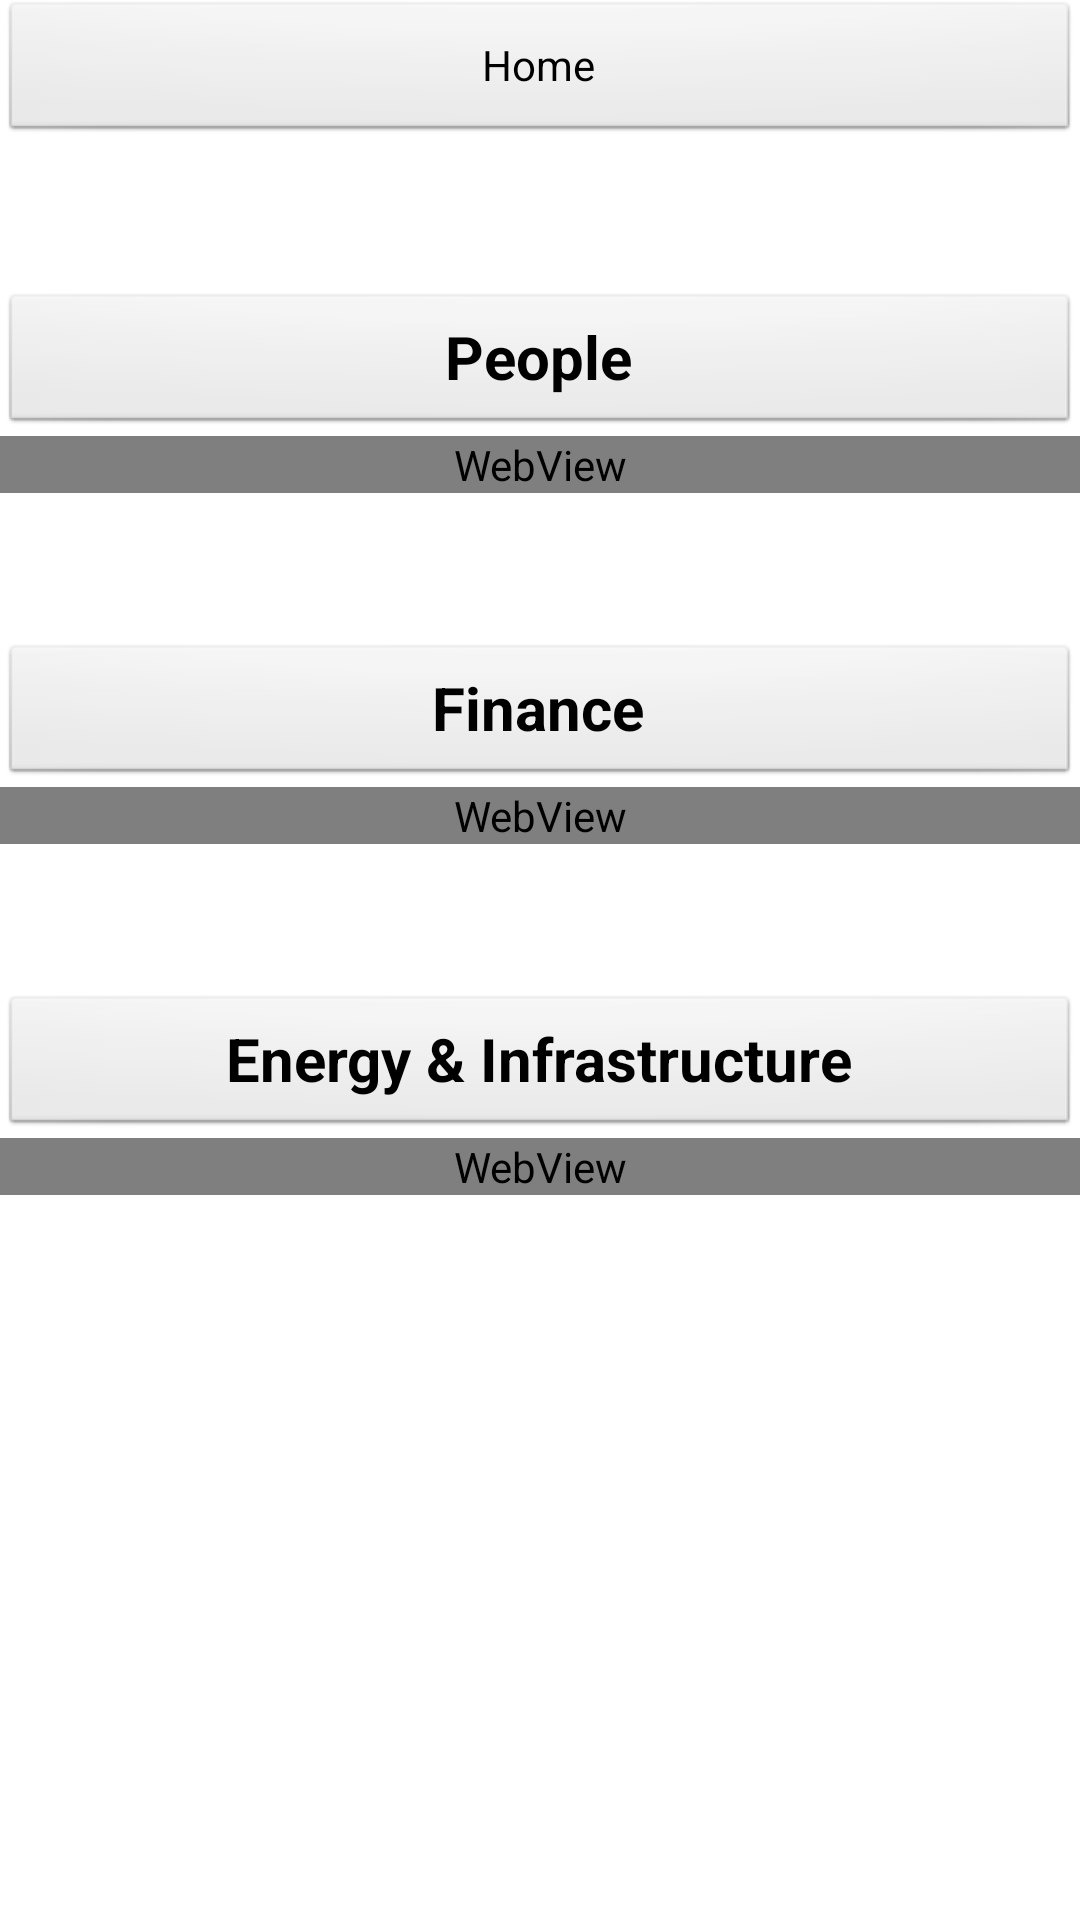

The Android layout XML behind this screen, and the referenced resources:
<!-- AndroidManifest.xml: application theme AppTheme -->
<!-- res/layout/activity_compare_data_page.xml -->
<?xml version="1.0" encoding="utf-8"?>

<ScrollView xmlns:android="http://schemas.android.com/apk/res/android"
    android:layout_width="fill_parent"
    android:layout_height="fill_parent"
    android:layout_marginBottom="5dp"
    android:layout_marginLeft="5dp"
    android:layout_marginRight="5dp"
    android:layout_marginTop="5dp" >

    <LinearLayout
        android:layout_width="match_parent"
        android:layout_height="match_parent"
        android:orientation="vertical"
        android:weightSum="95" >

        

        <Button
            android:id="@+id/B_Home"
            android:layout_width="fill_parent"
            android:layout_height="wrap_content"
            android:onClick="homeOnCLick"
            android:text="@string/home" />

        

        <LinearLayout
            android:layout_width="fill_parent"
            android:layout_height="wrap_content"
            android:layout_marginTop="20dp"
            android:layout_weight="5"
            android:orientation="horizontal"
            android:weightSum="2" >

            <TextView
                android:id="@+id/tv_FirstCountry"
                android:layout_width="wrap_content"
                android:layout_height="wrap_content"
                android:layout_weight="1"
                android:textAppearance="?android:attr/textAppearanceLarge" />

            <TextView
                android:id="@+id/tv_SecondCountry"
                android:layout_width="wrap_content"
                android:layout_height="wrap_content"
                android:layout_weight="1"
                android:gravity="right"
                android:textAppearance="?android:attr/textAppearanceLarge" />
        </LinearLayout>

        <LinearLayout
            android:layout_width="fill_parent"
            android:layout_height="wrap_content"
            android:layout_marginTop="0dp"
            android:layout_weight="30"
            android:orientation="vertical"
            android:weightSum="10" >

            <Button
                android:id="@+id/B_People"
                android:layout_width="fill_parent"
                android:layout_height="wrap_content"
                android:layout_weight="7"
                android:gravity="center"
                android:onClick="peopleOnClick"
                android:text="@string/people"
                android:textSize="20dp"
                android:textStyle="bold" />

            <WebView
                android:id="@+id/wv_People"
                android:layout_width="fill_parent"
                android:layout_height="wrap_content" />
        </LinearLayout>

        

        <LinearLayout
            android:layout_width="fill_parent"
            android:layout_height="wrap_content"
            android:layout_marginTop="50dp"
            android:layout_weight="30"
            android:orientation="vertical"
            android:weightSum="10" >

            <Button
                android:id="@+id/B_Finance"
                android:layout_width="fill_parent"
                android:layout_height="wrap_content"
                android:layout_weight="7"
                android:gravity="center"
                android:onClick="financeOnClick"
                android:text="@string/finance"
                android:textSize="20dp"
                android:textStyle="bold" />

            <WebView
                android:id="@+id/wv_Finance"
                android:layout_width="fill_parent"
                android:layout_height="wrap_content" />
        </LinearLayout>

        

        <LinearLayout
            android:layout_width="fill_parent"
            android:layout_height="wrap_content"
            android:layout_marginTop="50dp"
            android:layout_weight="30"
            android:orientation="vertical"
            android:weightSum="10" >

            <Button
                android:id="@+id/B_Energy"
                android:layout_width="fill_parent"
                android:layout_height="wrap_content"
                android:layout_weight="7"
                android:gravity="center"
                android:onClick="energyOnClick"
                android:text="@string/energy"
                android:textSize="20dp"
                android:textStyle="bold" />

            <WebView
                android:id="@+id/wv_Energy"
                android:layout_width="fill_parent"
                android:layout_height="wrap_content" />
        </LinearLayout>
    </LinearLayout>

</ScrollView>
<!-- resources referenced by this layout -->
<resources>
  <string name="energy">Energy &amp; Infrastructure</string>
  <string name="finance">Finance</string>
  <string name="home">Home</string>
  <string name="people">People</string>
  <style name="AppTheme" parent="AppBaseTheme">
          
      </style>
  <style name="AppBaseTheme" parent="android:Theme.Light">
          
      </style>
</resources>
